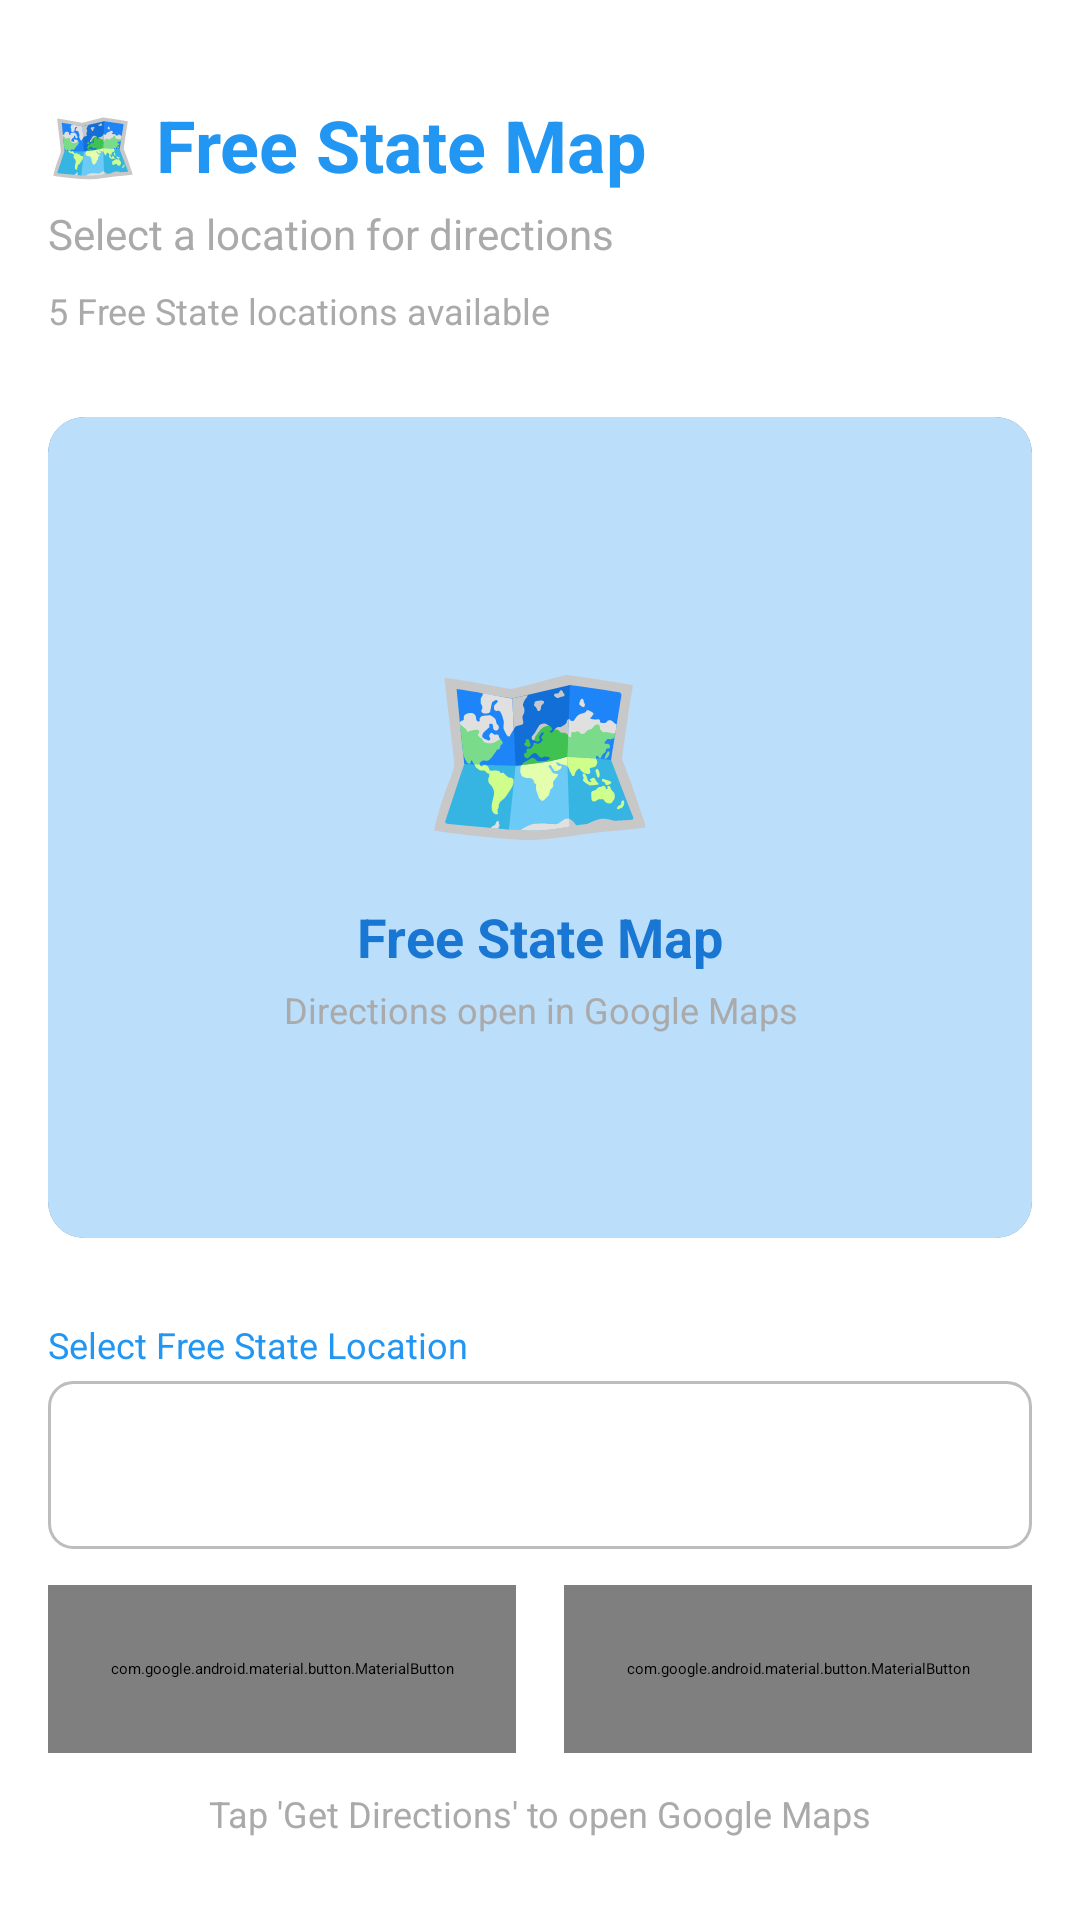

Layout XML and referenced resources for this Android screen:
<!-- AndroidManifest.xml: application theme Theme.NewsHub -->
<!-- res/layout/fragment_map.xml -->
<?xml version="1.0" encoding="utf-8"?>
<androidx.constraintlayout.widget.ConstraintLayout
    xmlns:android="http://schemas.android.com/apk/res/android"
    xmlns:app="http://schemas.android.com/apk/res-auto"
    xmlns:tools="http://schemas.android.com/tools"
    android:layout_width="match_parent"
    android:layout_height="match_parent"
    android:background="@android:color/white"
    android:padding="16dp">

    
    <TextView
        android:id="@+id/tvMapTitle"
        android:layout_width="wrap_content"
        android:layout_height="wrap_content"
        android:text="🗺️ Free State Map"
        android:textSize="24sp"
        android:textStyle="bold"
        android:textColor="@color/primary"
        app:layout_constraintTop_toTopOf="parent"
        app:layout_constraintStart_toStartOf="parent"
        android:layout_marginTop="16dp"/>

    
    <TextView
        android:id="@+id/tvMapSubtitle"
        android:layout_width="wrap_content"
        android:layout_height="wrap_content"
        android:text="Select a location for directions"
        android:textSize="14sp"
        android:textColor="@android:color/darker_gray"
        app:layout_constraintTop_toBottomOf="@+id/tvMapTitle"
        app:layout_constraintStart_toStartOf="@+id/tvMapTitle"
        android:layout_marginTop="4dp"/>

    
    <TextView
        android:id="@+id/tvLocationCount"
        android:layout_width="wrap_content"
        android:layout_height="wrap_content"
        android:text="5 Free State locations available"
        android:textSize="12sp"
        android:textColor="@android:color/darker_gray"
        app:layout_constraintTop_toBottomOf="@+id/tvMapSubtitle"
        app:layout_constraintStart_toStartOf="parent"
        android:layout_marginTop="8dp"/>

    
    <androidx.cardview.widget.CardView
        android:id="@+id/cardMap"
        android:layout_width="match_parent"
        android:layout_height="0dp"
        android:layout_marginTop="16dp"
        app:cardCornerRadius="12dp"
        app:cardElevation="4dp"
        app:layout_constraintTop_toBottomOf="@+id/tvLocationCount"
        app:layout_constraintBottom_toTopOf="@+id/llControls"
        app:layout_constraintHeight_percent="0.45">

        <LinearLayout
            android:layout_width="match_parent"
            android:layout_height="match_parent"
            android:orientation="vertical"
            android:gravity="center"
            android:background="@color/primary_light">

            <TextView
                android:layout_width="wrap_content"
                android:layout_height="wrap_content"
                android:text="🗺️"
                android:textSize="64sp"/>

            <TextView
                android:layout_width="wrap_content"
                android:layout_height="wrap_content"
                android:text="Free State Map"
                android:textSize="18sp"
                android:textStyle="bold"
                android:textColor="@color/primary_dark"
                android:layout_marginTop="8dp"/>

            <TextView
                android:layout_width="wrap_content"
                android:layout_height="wrap_content"
                android:text="Directions open in Google Maps"
                android:textSize="12sp"
                android:textColor="@android:color/darker_gray"
                android:layout_marginTop="4dp"
                android:paddingHorizontal="24dp"
                android:gravity="center"/>

        </LinearLayout>
    </androidx.cardview.widget.CardView>

    
    <LinearLayout
        android:id="@+id/llControls"
        android:layout_width="match_parent"
        android:layout_height="wrap_content"
        android:orientation="vertical"
        android:layout_marginTop="16dp"
        app:layout_constraintTop_toBottomOf="@+id/cardMap"
        app:layout_constraintBottom_toBottomOf="parent">

        
        <TextView
            android:layout_width="wrap_content"
            android:layout_height="wrap_content"
            android:text="Select Free State Location"
            android:textSize="12sp"
            android:textColor="@color/primary"
            android:layout_marginBottom="4dp"/>

        
        <Spinner
            android:id="@+id/spinnerLocation"
            android:layout_width="match_parent"
            android:layout_height="56dp"
            android:paddingStart="16dp"
            android:paddingEnd="16dp"
            android:background="@drawable/spinner_background"
            android:spinnerMode="dropdown"
            android:popupBackground="@android:color/white"/>

        
        <LinearLayout
            android:layout_width="match_parent"
            android:layout_height="wrap_content"
            android:orientation="horizontal"
            android:layout_marginTop="12dp"
            android:weightSum="2">

            <com.google.android.material.button.MaterialButton
                android:id="@+id/btnGetDirections"
                android:layout_width="0dp"
                android:layout_height="56dp"
                android:layout_weight="1"
                android:layout_marginEnd="8dp"
                android:text="📍 Get Directions"
                android:textSize="14sp"
                app:cornerRadius="8dp"
                android:textColor="@color/white"/>

            <com.google.android.material.button.MaterialButton
                android:id="@+id/btnRefresh"
                android:layout_width="0dp"
                android:layout_height="56dp"
                android:layout_weight="1"
                android:layout_marginStart="8dp"
                android:text="🔄 Refresh"
                android:textSize="14sp"
                style="@style/Widget.MaterialComponents.Button.OutlinedButton"
                app:cornerRadius="8dp"/>

        </LinearLayout>

        <TextView
            android:layout_width="match_parent"
            android:layout_height="wrap_content"
            android:layout_marginTop="12dp"
            android:text="Tap 'Get Directions' to open Google Maps"
            android:textSize="12sp"
            android:textColor="@android:color/darker_gray"
            android:gravity="center"/>

    </LinearLayout>

</androidx.constraintlayout.widget.ConstraintLayout>
<!-- resources referenced by this layout -->
<resources>
  <color name="primary">#2196F3</color>
  <color name="primary_dark">#1976D2</color>
  <color name="primary_light">#BBDEFB</color>
  <color name="white">#FFFFFFFF</color>
  <!-- drawable spinner_background (drawable) -->
  <?xml version="1.0" encoding="utf-8"?>
  <layer-list xmlns:android="http://schemas.android.com/apk/res/android">
      <item>
          <shape android:shape="rectangle">
              <solid android:color="@android:color/white"/>
              <stroke android:width="1dp" android:color="#BDBDBD"/>
              <corners android:radius="8dp"/>
          </shape>
      </item>
  </layer-list>
  <style name="Theme.NewsHub" parent="Theme.MaterialComponents.DayNight.NoActionBar">
          
          <item name="colorPrimary">@color/primary</item>
          <item name="colorPrimaryVariant">@color/primary_dark</item>
          <item name="colorOnPrimary">@color/white</item>
          
          <item name="colorSecondary">@color/teal_200</item>
          <item name="colorSecondaryVariant">@color/teal_700</item>
          <item name="colorOnSecondary">@color/black</item>
          
          <item name="android:statusBarColor">?attr/colorPrimaryVariant</item>
      </style>
  <color name="teal_200">#FF03DAC5</color>
  <color name="teal_700">#FF018786</color>
  <color name="black">#FF000000</color>
</resources>
